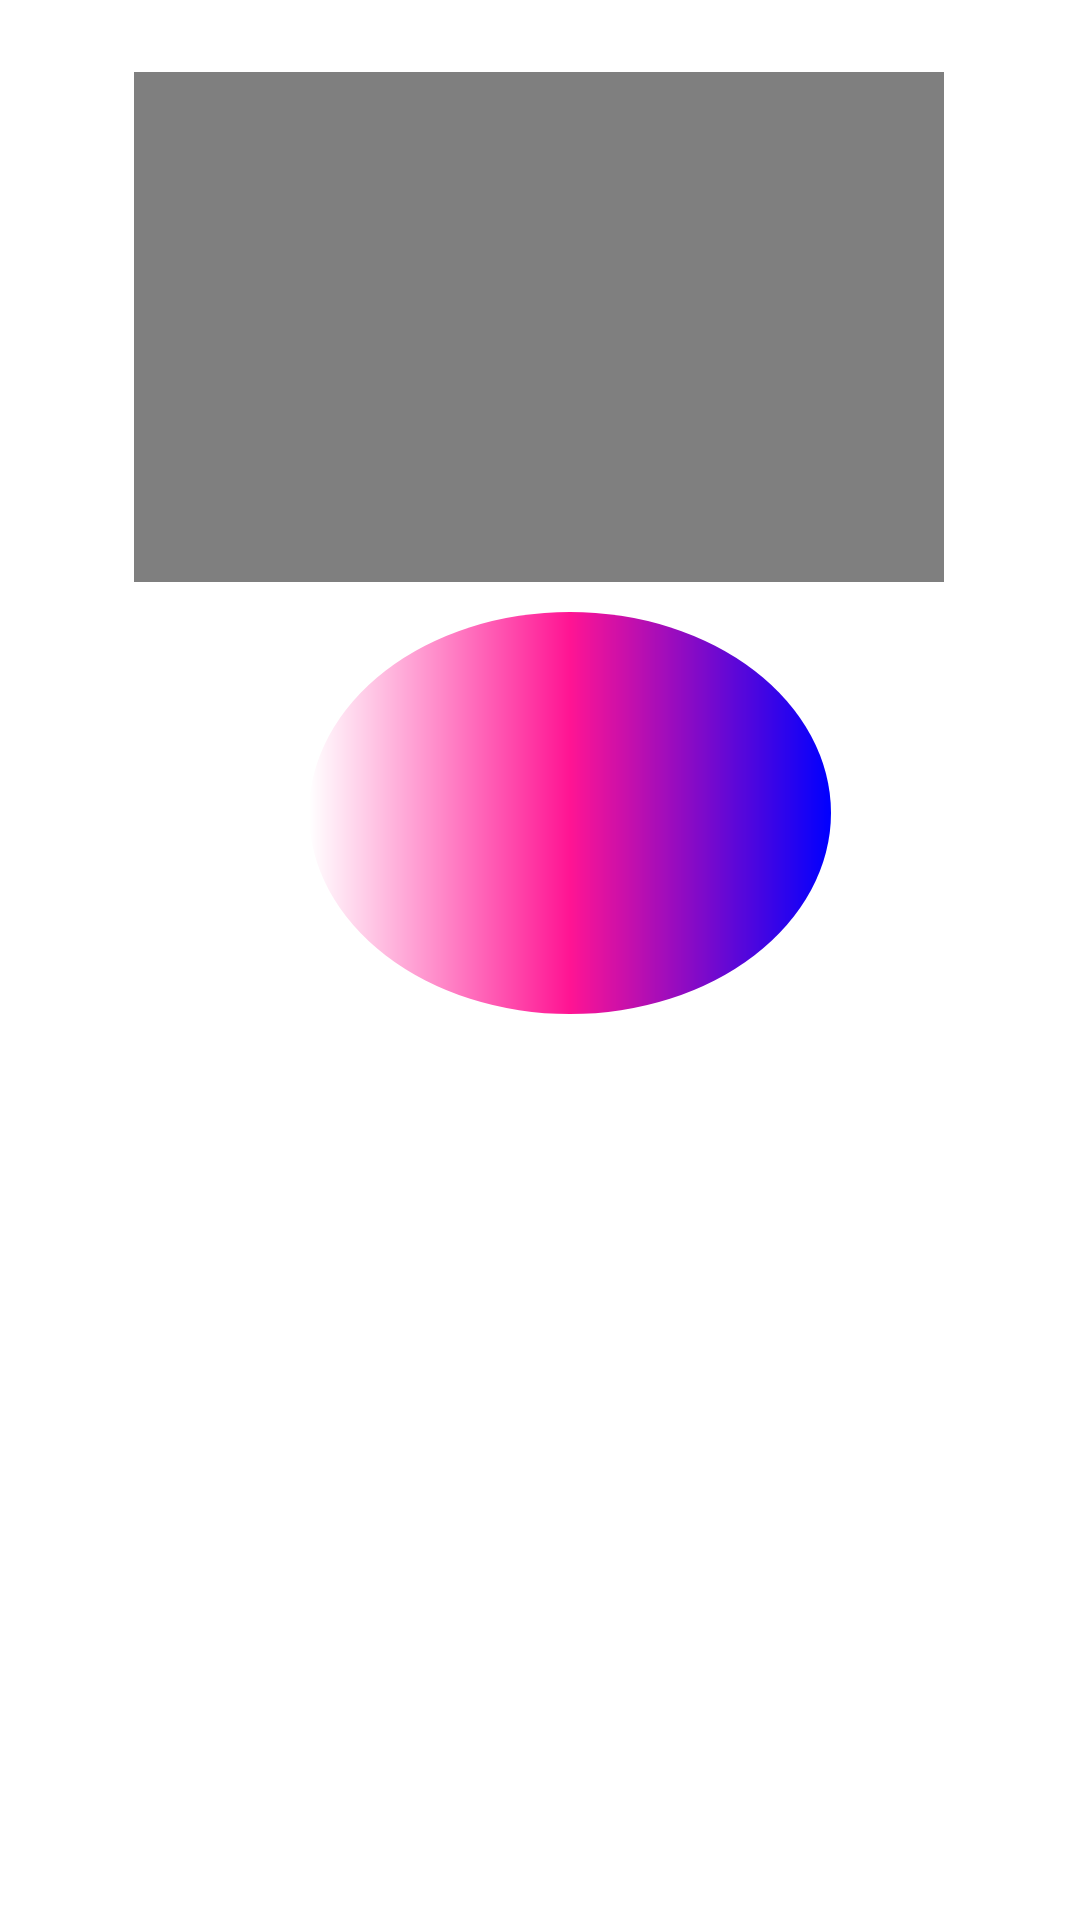

The Android layout XML behind this screen, and the referenced resources:
<!-- AndroidManifest.xml: application theme Theme.Galeria -->
<!-- res/layout/activity_imagen_full_cva.xml -->
<?xml version="1.0" encoding="utf-8"?>
<androidx.constraintlayout.widget.ConstraintLayout xmlns:android="http://schemas.android.com/apk/res/android"
    xmlns:app="http://schemas.android.com/apk/res-auto"
    xmlns:tools="http://schemas.android.com/tools"
    android:id="@+id/main"
    android:layout_width="match_parent"
    android:layout_height="match_parent"
    tools:context=".ImagenFullCVA"
    android:background="@drawable/fondo">


    <VideoView
        android:id="@+id/videoView"
        android:layout_width="270dp"
        android:layout_height="170dp"
        android:layout_marginTop="24dp"
        app:layout_constraintEnd_toEndOf="parent"
        app:layout_constraintHeight_default="percent"
        app:layout_constraintHeight_percent="0.4"
        app:layout_constraintHorizontal_bias="0.497"
        app:layout_constraintStart_toStartOf="parent"
        app:layout_constraintTop_toTopOf="parent" />

    <ImageView
        android:id="@+id/imageView"
        android:layout_width="0dp"
        android:layout_height="0dp"
        android:layout_marginStart="103dp"
        android:layout_marginTop="204dp"
        android:layout_marginEnd="83dp"
        android:layout_marginBottom="302dp"
        android:background="@drawable/border"
        android:contentDescription="Foto"
        app:layout_constraintBottom_toBottomOf="parent"
        app:layout_constraintEnd_toEndOf="parent"
        app:layout_constraintHorizontal_bias="0.0"
        app:layout_constraintStart_toStartOf="parent"
        app:layout_constraintTop_toTopOf="parent"
        app:layout_constraintVertical_bias="0.0"
        app:srcCompat="@drawable/tetera1" />

    <TextView
        android:id="@+id/textDescripcion"
        android:layout_width="wrap_content"
        android:layout_height="wrap_content"
        android:layout_marginTop="16dp"
        android:textSize="18sp"
        android:textColor="@android:color/white"
        android:text="Descripción de la imagen"
        app:layout_constraintTop_toBottomOf="@id/imageView"
        app:layout_constraintStart_toStartOf="parent"
        app:layout_constraintEnd_toEndOf="parent"
        android:gravity="center"
        android:justificationMode="inter_word"/>



</androidx.constraintlayout.widget.ConstraintLayout>
<!-- resources referenced by this layout -->
<resources>
  <!-- drawable border (drawable) -->
  <?xml version="1.0" encoding="utf-8"?>
  <shape android:shape="oval" xmlns:android="http://schemas.android.com/apk/res/android">
  
      <gradient
          android:startColor="#FFFFFF"
          android:centerColor="#FF1493"
          android:endColor="#0000FF"/>
      <corners  android:radius="0sp" />
  </shape>
  <!-- drawable tetera1: jpg bitmap (drawable, 4488 bytes) -->
</resources>
